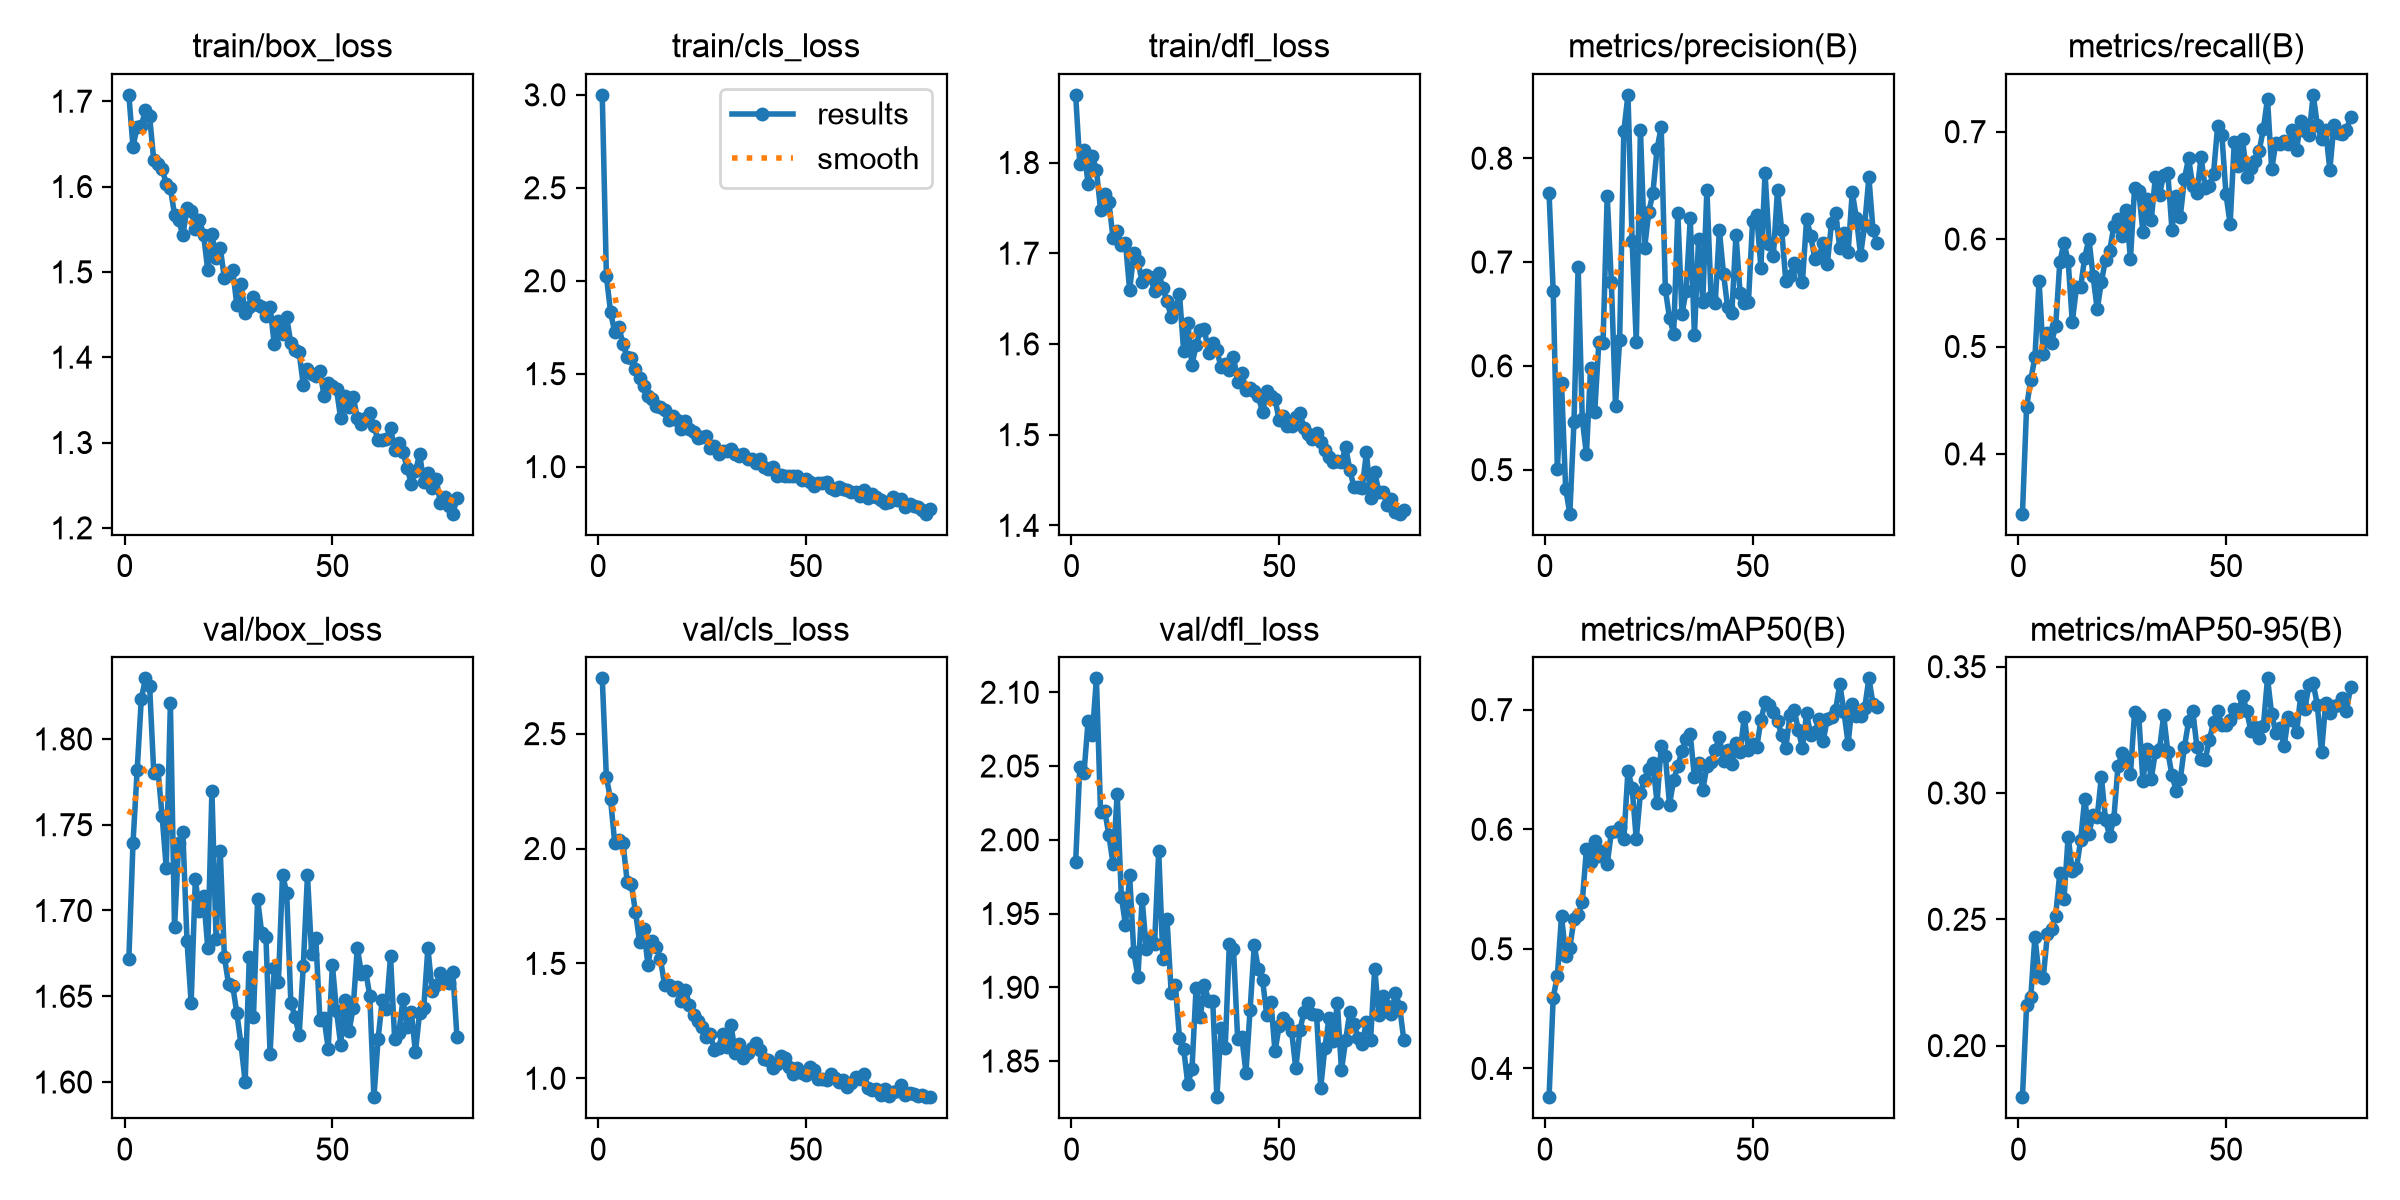

Values plotted in this chart, from the file beside it:
epoch, time, train/box_loss, train/cls_loss, train/dfl_loss, metrics/precision(B), metrics/recall(B), metrics/mAP50(B), metrics/mAP50-95(B), val/box_loss, val/cls_loss, val/dfl_loss, lr/pg0, lr/pg1, lr/pg2
1, 57.14, 1.707, 3, 1.875, 0.7665, 0.3444, 0.376, 0.1796, 1.672, 2.741, 1.985, 0.003318, 0.003318, 0.07014
2, 102.2, 1.646, 2.024, 1.798, 0.672, 0.444, 0.4592, 0.2159, 1.739, 2.31, 2.049, 0.006585, 0.006585, 0.04007
3, 145.9, 1.67, 1.832, 1.814, 0.5003, 0.4689, 0.4777, 0.219, 1.782, 2.215, 2.045, 0.009787, 0.009787, 0.009941
4, 189.2, 1.671, 1.724, 1.777, 0.5836, 0.4899, 0.5274, 0.2431, 1.823, 2.025, 2.081, 0.009703, 0.009703, 0.009703
5, 232.2, 1.69, 1.753, 1.807, 0.4818, 0.5611, 0.4944, 0.2278, 1.835, 2.037, 2.071, 0.009604, 0.009604, 0.009604
6, 273.2, 1.682, 1.658, 1.792, 0.4576, 0.4934, 0.5009, 0.2266, 1.831, 2.025, 2.109, 0.009505, 0.009505, 0.009505
7, 312.8, 1.631, 1.589, 1.748, 0.5457, 0.5123, 0.5247, 0.2441, 1.78, 1.856, 2.019, 0.009406, 0.009406, 0.009406
8, 352.8, 1.627, 1.585, 1.765, 0.6957, 0.5033, 0.5286, 0.2463, 1.782, 1.844, 2.02, 0.009307, 0.009307, 0.009307
9, 393.8, 1.621, 1.523, 1.756, 0.5484, 0.5194, 0.5394, 0.2515, 1.755, 1.725, 2.003, 0.009208, 0.009208, 0.009208
10, 435.9, 1.604, 1.474, 1.717, 0.5147, 0.5788, 0.5834, 0.2685, 1.725, 1.593, 1.984, 0.009109, 0.009109, 0.009109
11, 476, 1.598, 1.435, 1.724, 0.5983, 0.5966, 0.5726, 0.2578, 1.821, 1.648, 2.031, 0.00901, 0.00901, 0.00901
12, 516.8, 1.567, 1.381, 1.709, 0.556, 0.5796, 0.5903, 0.2827, 1.69, 1.494, 1.961, 0.008911, 0.008911, 0.008911
13, 557.5, 1.56, 1.366, 1.711, 0.6233, 0.523, 0.578, 0.269, 1.74, 1.599, 1.942, 0.008812, 0.008812, 0.008812
14, 598.5, 1.543, 1.329, 1.659, 0.6225, 0.555, 0.5817, 0.2702, 1.745, 1.572, 1.976, 0.008713, 0.008713, 0.008713
15, 639.2, 1.574, 1.321, 1.701, 0.7638, 0.5552, 0.5709, 0.2812, 1.682, 1.521, 1.924, 0.008614, 0.008614, 0.008614
16, 679.3, 1.571, 1.303, 1.691, 0.6805, 0.5828, 0.5977, 0.2978, 1.646, 1.406, 1.907, 0.008515, 0.008515, 0.008515
17, 719.9, 1.551, 1.252, 1.668, 0.5617, 0.6004, 0.5987, 0.2839, 1.718, 1.407, 1.96, 0.008416, 0.008416, 0.008416
18, 760.3, 1.561, 1.275, 1.676, 0.6251, 0.5654, 0.602, 0.2914, 1.7, 1.385, 1.926, 0.008317, 0.008317, 0.008317
19, 800.3, 1.543, 1.252, 1.674, 0.826, 0.5345, 0.5915, 0.2905, 1.708, 1.398, 1.933, 0.008218, 0.008218, 0.008218
20, 841.6, 1.502, 1.203, 1.658, 0.861, 0.5602, 0.649, 0.3065, 1.678, 1.336, 1.929, 0.008119, 0.008119, 0.008119
21, 883.4, 1.544, 1.248, 1.679, 0.7204, 0.5808, 0.6342, 0.2893, 1.77, 1.385, 1.993, 0.00802, 0.00802, 0.00802
22, 924.9, 1.517, 1.2, 1.661, 0.6226, 0.5891, 0.5919, 0.283, 1.683, 1.319, 1.919, 0.007921, 0.007921, 0.007921
23, 965.7, 1.528, 1.188, 1.647, 0.8274, 0.6119, 0.6304, 0.2898, 1.735, 1.276, 1.946, 0.007822, 0.007822, 0.007822
24, 1006, 1.492, 1.153, 1.63, 0.7132, 0.6185, 0.6415, 0.3105, 1.673, 1.248, 1.896, 0.007723, 0.007723, 0.007723
25, 1047, 1.496, 1.161, 1.639, 0.748, 0.6031, 0.6508, 0.3158, 1.657, 1.221, 1.901, 0.007624, 0.007624, 0.007624
26, 1086, 1.503, 1.162, 1.655, 0.7664, 0.6273, 0.6551, 0.3135, 1.656, 1.18, 1.865, 0.007525, 0.007525, 0.007525
27, 1125, 1.461, 1.099, 1.592, 0.8091, 0.5815, 0.6223, 0.3073, 1.64, 1.191, 1.858, 0.007426, 0.007426, 0.007426
28, 1164, 1.485, 1.11, 1.623, 0.8298, 0.6476, 0.6694, 0.332, 1.622, 1.123, 1.834, 0.007327, 0.007327, 0.007327
29, 1203, 1.451, 1.066, 1.577, 0.6736, 0.6446, 0.6613, 0.3304, 1.6, 1.134, 1.844, 0.007228, 0.007228, 0.007228
30, 1242, 1.459, 1.085, 1.598, 0.646, 0.6067, 0.6207, 0.3048, 1.673, 1.195, 1.9, 0.007129, 0.007129, 0.007129
31, 1282, 1.47, 1.085, 1.615, 0.6311, 0.6375, 0.6412, 0.3173, 1.638, 1.136, 1.88, 0.00703, 0.00703, 0.00703
32, 1322, 1.461, 1.095, 1.616, 0.7473, 0.6174, 0.6529, 0.3055, 1.707, 1.234, 1.902, 0.006931, 0.006931, 0.006931
33, 1362, 1.459, 1.069, 1.59, 0.6499, 0.6576, 0.6656, 0.3162, 1.687, 1.109, 1.891, 0.006832, 0.006832, 0.006832
34, 1401, 1.448, 1.058, 1.601, 0.6725, 0.6413, 0.6757, 0.3173, 1.685, 1.149, 1.891, 0.006733, 0.006733, 0.006733
35, 1441, 1.459, 1.067, 1.593, 0.7419, 0.66, 0.6794, 0.3307, 1.616, 1.088, 1.825, 0.006634, 0.006634, 0.006634
36, 1481, 1.415, 1.042, 1.575, 0.6296, 0.6614, 0.6433, 0.3163, 1.666, 1.112, 1.872, 0.006535, 0.006535, 0.006535
37, 1520, 1.443, 1.041, 1.578, 0.7222, 0.6089, 0.6554, 0.307, 1.658, 1.133, 1.859, 0.006436, 0.006436, 0.006436
38, 1560, 1.427, 1.021, 1.572, 0.6614, 0.6398, 0.6326, 0.301, 1.721, 1.154, 1.929, 0.006337, 0.006337, 0.006337
39, 1599, 1.447, 1.04, 1.586, 0.7697, 0.621, 0.6527, 0.3054, 1.71, 1.124, 1.926, 0.006238, 0.006238, 0.006238
40, 1638, 1.416, 0.9968, 1.558, 0.6665, 0.6563, 0.6561, 0.3183, 1.646, 1.083, 1.865, 0.006139, 0.006139, 0.006139
41, 1679, 1.408, 0.9884, 1.568, 0.6603, 0.6753, 0.6662, 0.3284, 1.638, 1.079, 1.866, 0.00604, 0.00604, 0.00604
42, 1718, 1.405, 0.9954, 1.549, 0.7304, 0.6491, 0.6772, 0.3324, 1.627, 1.044, 1.842, 0.005941, 0.005941, 0.005941
43, 1757, 1.367, 0.951, 1.551, 0.6888, 0.6433, 0.6573, 0.3183, 1.668, 1.062, 1.885, 0.005842, 0.005842, 0.005842
44, 1796, 1.387, 0.9562, 1.548, 0.6562, 0.6761, 0.6665, 0.3136, 1.721, 1.099, 1.928, 0.005743, 0.005743, 0.005743
45, 1835, 1.38, 0.9522, 1.542, 0.6508, 0.6479, 0.6542, 0.3131, 1.674, 1.09, 1.912, 0.005644, 0.005644, 0.005644
46, 1874, 1.378, 0.9478, 1.524, 0.7264, 0.6495, 0.6718, 0.3211, 1.684, 1.047, 1.905, 0.005545, 0.005545, 0.005545
47, 1913, 1.384, 0.9514, 1.549, 0.6697, 0.6611, 0.6645, 0.328, 1.636, 1.018, 1.881, 0.005446, 0.005446, 0.005446
48, 1952, 1.355, 0.9472, 1.543, 0.6606, 0.7055, 0.6942, 0.3325, 1.637, 1.047, 1.89, 0.005347, 0.005347, 0.005347
49, 1992, 1.37, 0.926, 1.539, 0.6614, 0.6973, 0.6665, 0.3268, 1.619, 1.023, 1.856, 0.005248, 0.005248, 0.005248
50, 2031, 1.366, 0.9324, 1.516, 0.7394, 0.6419, 0.6712, 0.3267, 1.668, 1.014, 1.874, 0.005149, 0.005149, 0.005149
51, 2070, 1.362, 0.9176, 1.52, 0.7453, 0.614, 0.6685, 0.3288, 1.641, 1.048, 1.879, 0.00505, 0.00505, 0.00505
52, 2109, 1.328, 0.8981, 1.51, 0.6945, 0.6904, 0.691, 0.3333, 1.622, 1.037, 1.876, 0.004951, 0.004951, 0.004951
53, 2149, 1.355, 0.9108, 1.51, 0.7856, 0.6683, 0.7061, 0.3321, 1.648, 0.997, 1.87, 0.004852, 0.004852, 0.004852
54, 2188, 1.342, 0.913, 1.519, 0.7178, 0.6932, 0.7035, 0.3386, 1.63, 0.9964, 1.845, 0.004753, 0.004753, 0.004753
55, 2227, 1.354, 0.9175, 1.523, 0.7061, 0.6574, 0.6978, 0.3326, 1.643, 0.9917, 1.871, 0.004654, 0.004654, 0.004654
56, 2267, 1.329, 0.8872, 1.508, 0.7694, 0.6666, 0.6906, 0.3244, 1.678, 1.017, 1.884, 0.004555, 0.004555, 0.004555
57, 2306, 1.322, 0.8754, 1.5, 0.7312, 0.6726, 0.6789, 0.326, 1.663, 1.002, 1.889, 0.004456, 0.004456, 0.004456
58, 2347, 1.329, 0.8919, 1.496, 0.6814, 0.6821, 0.6681, 0.3218, 1.665, 0.9848, 1.882, 0.004357, 0.004357, 0.004357
59, 2387, 1.334, 0.8784, 1.502, 0.6866, 0.7027, 0.6955, 0.3265, 1.65, 0.9903, 1.881, 0.004258, 0.004258, 0.004258
60, 2427, 1.319, 0.8758, 1.492, 0.6988, 0.7306, 0.6998, 0.3454, 1.591, 0.9599, 1.832, 0.004159, 0.004159, 0.004159
... 20 more rows
